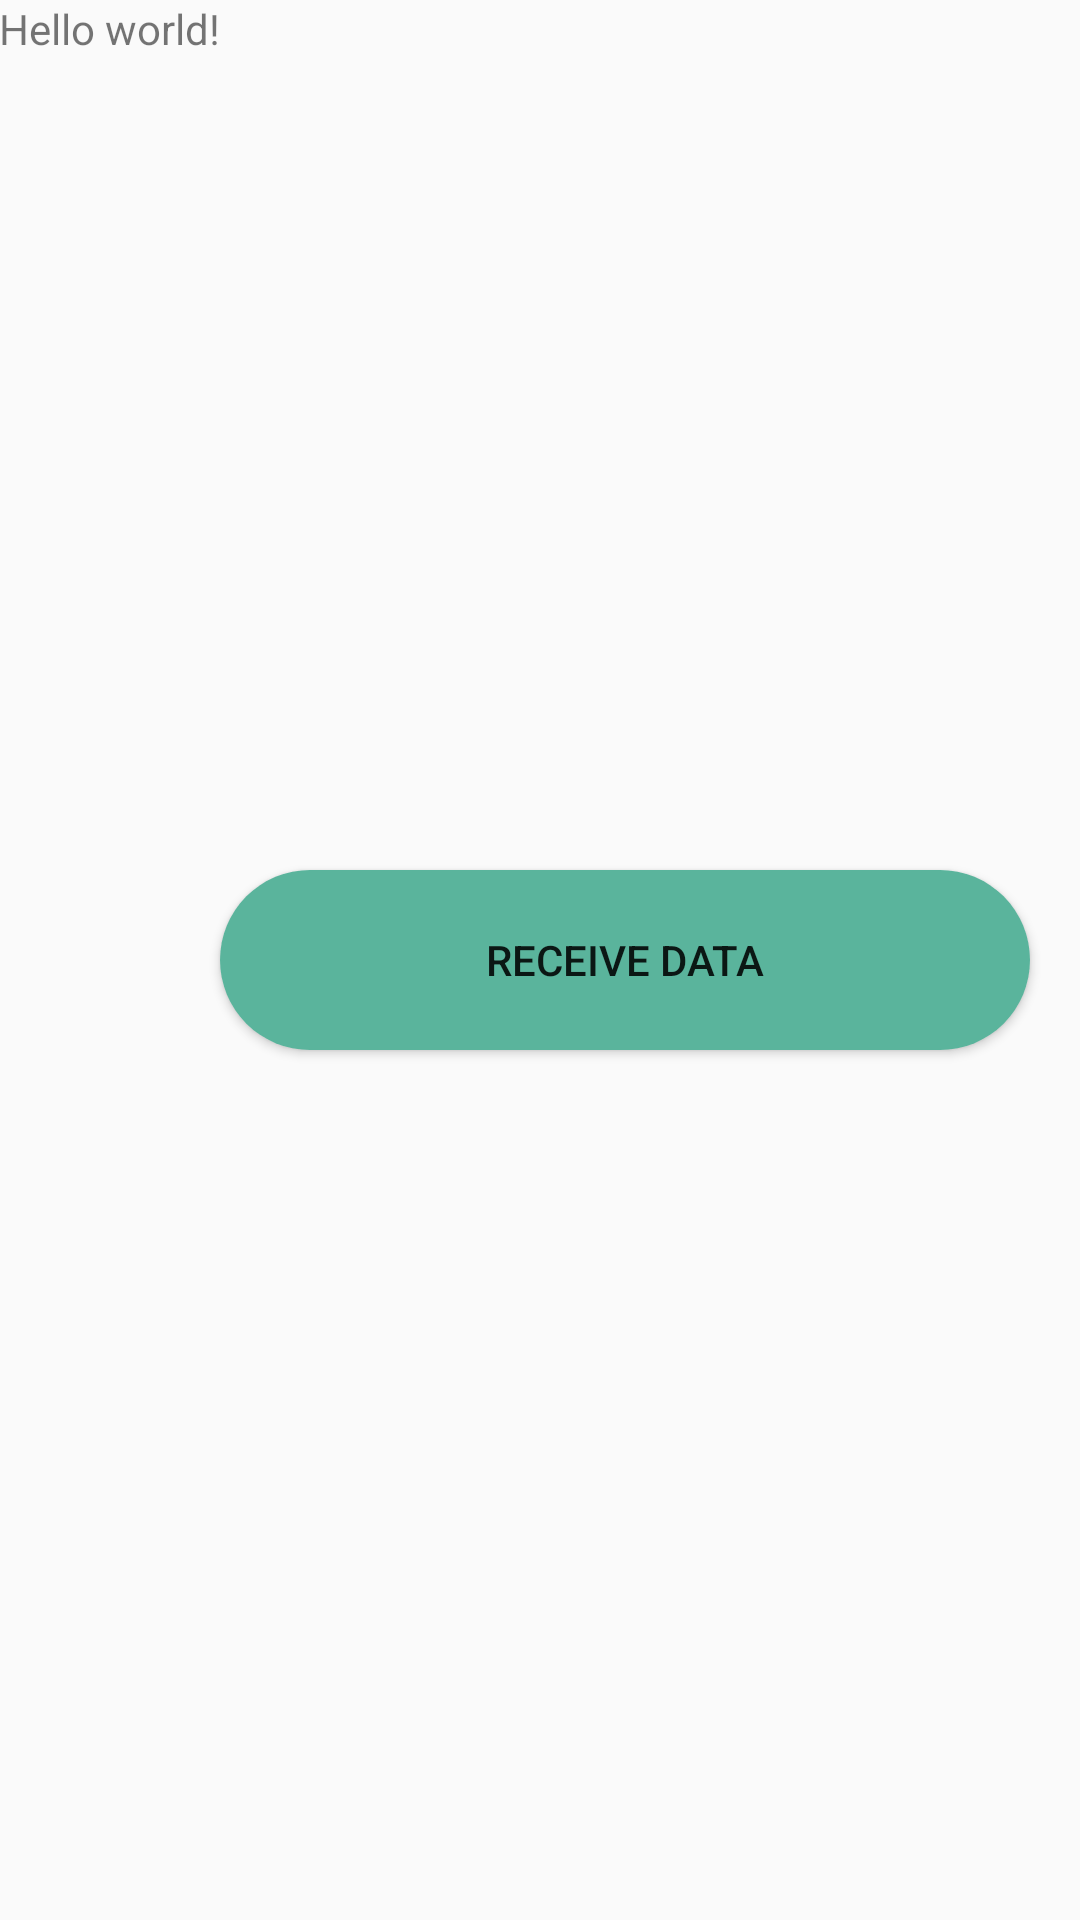

Write the Android layout XML for this screen, with the resource values it uses.
<!-- AndroidManifest.xml: application theme AppTheme -->
<!-- res/layout/activity_main.xml -->
<RelativeLayout xmlns:android="http://schemas.android.com/apk/res/android"
    xmlns:tools="http://schemas.android.com/tools" android:layout_width="match_parent"
    android:layout_height="match_parent" android:paddingLeft="@dimen/activity_horizontal_margin"
    android:paddingRight="@dimen/activity_horizontal_margin"
    android:paddingTop="@dimen/activity_vertical_margin"
    android:paddingBottom="@dimen/activity_vertical_margin" tools:context=".MainActivity">

    <TextView android:text="@string/hello_world" android:layout_width="wrap_content"
        android:layout_height="wrap_content"
        android:id="@+id/textView" />

    <Button
        android:layout_width="wrap_content"
        android:layout_height="wrap_content"
        android:text="Receive Data"
        android:id="@+id/button"
        android:layout_centerVertical="true"
        android:layout_toEndOf="@+id/textView"
        android:background="@drawable/my_button"/>

</RelativeLayout>
<!-- resources referenced by this layout -->
<resources>
  <!-- drawable my_button (drawable) -->
  <?xml version="1.0" encoding="utf-8"?>
  <shape xmlns:android="http://schemas.android.com/apk/res/android" android:shape="rectangle" >
      <corners
          android:radius="30dp"
          />
      <solid
          android:color="#5ab49c"
          />
      <size
          android:width="270dp"
          android:height="60dp"
          />
  </shape>
  <string name="hello_world">Hello world!</string>
  <style name="AppTheme" parent="Theme.AppCompat.Light.DarkActionBar">
          
  
          <item name="colorPrimary">#5ab49c</item>
          <item name="colorPrimaryDark">#62bda5</item>
      </style>
</resources>
